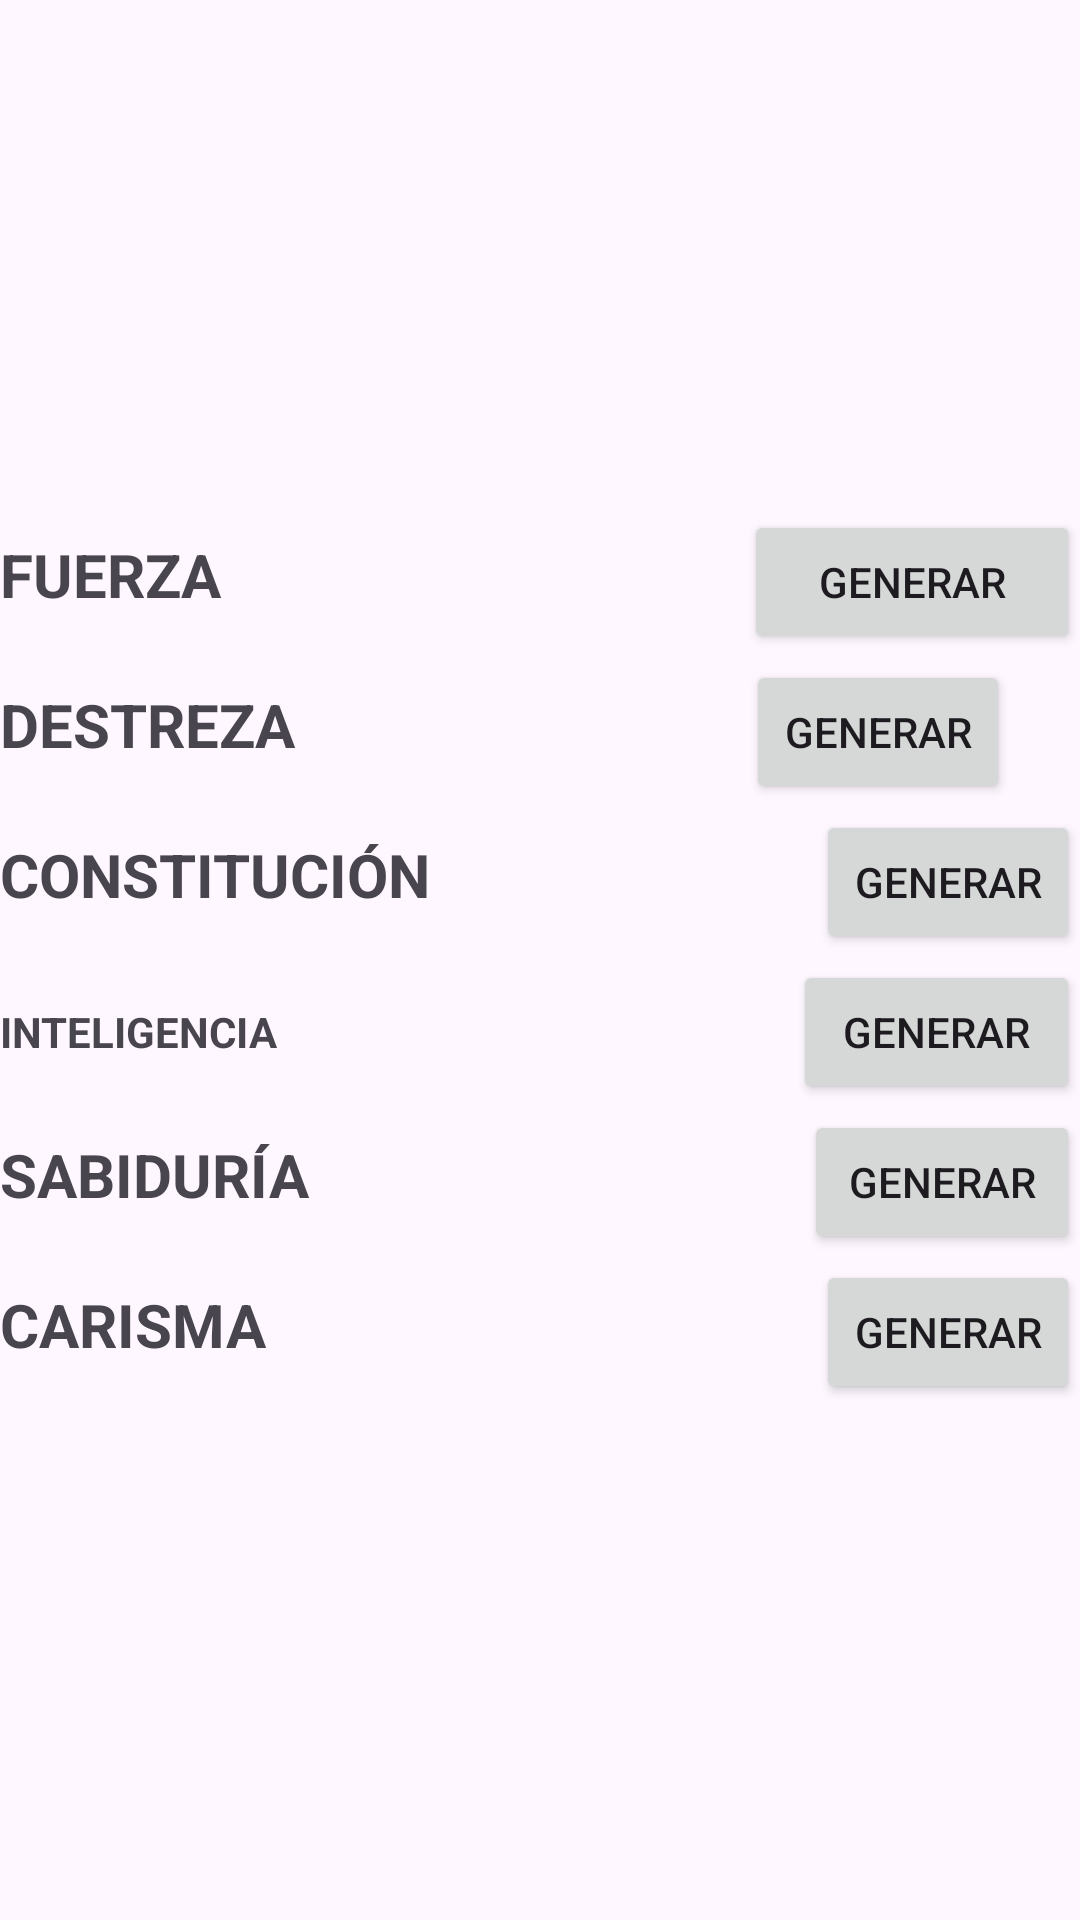

Reconstruct the res/layout file that produces this screen, plus the resources it refers to.
<!-- AndroidManifest.xml: application theme Theme.Pareja4PracticaFinal1PMDM -->
<!-- res/layout/activity_main3.xml -->
<?xml version="1.0" encoding="utf-8"?>
<androidx.constraintlayout.widget.ConstraintLayout xmlns:android="http://schemas.android.com/apk/res/android"
    xmlns:app="http://schemas.android.com/apk/res-auto"
    xmlns:tools="http://schemas.android.com/tools"
    android:id="@+id/main"
    android:layout_width="wrap_content"
    android:layout_height="match_parent"
    tools:context=".MainActivity3">

    <LinearLayout
        android:id="@+id/linearLayout"
        android:layout_width="wrap_content"
        android:layout_height="wrap_content"
        android:orientation="vertical"
        app:layout_constraintBottom_toBottomOf="parent"
        app:layout_constraintStart_toStartOf="parent"
        app:layout_constraintTop_toTopOf="parent">

        <LinearLayout
            android:id="@+id/LayoutFuerza"
            android:layout_width="match_parent"
            android:layout_height="match_parent"
            android:orientation="horizontal">

            <TextView
                android:id="@+id/Constitucion"
                android:layout_width="wrap_content"
                android:layout_height="wrap_content"
                android:layout_weight="1"
                android:text="FUERZA"
                android:textSize="20sp"
                android:textStyle="bold" />

            <ImageView
                android:id="@+id/ImageView1"
                android:layout_width="50dp"
                android:layout_height="50dp"
                app:srcCompat="@drawable/dado1" />

            <ImageView
                android:id="@+id/imageView2"
                android:layout_width="50dp"
                android:layout_height="50dp"
                app:srcCompat="@drawable/dado1" />

            <ImageView
                android:id="@+id/imageView3"
                android:layout_width="50dp"
                android:layout_height="50dp"
                app:srcCompat="@drawable/dado1" />

            <Button
                android:id="@+id/botonGenerar"
                android:layout_width="wrap_content"
                android:layout_height="wrap_content"
                android:layout_weight="1"
                android:text="Generar" />

        </LinearLayout>

        <LinearLayout
            android:id="@+id/LayoutDestreza"
            android:layout_width="wrap_content"
            android:layout_height="wrap_content"
            android:orientation="horizontal">

            <TextView
                android:id="@+id/Destreza"
                android:layout_width="wrap_content"
                android:layout_height="wrap_content"
                android:layout_weight="1"
                android:text="DESTREZA"
                android:textSize="20dp"
                android:textStyle="bold" />

            <ImageView
                android:id="@+id/ImageView1"
                android:layout_width="50dp"
                android:layout_height="50dp"
                android:layout_weight="1"
                app:srcCompat="@drawable/dado1" />

            <ImageView
                android:id="@+id/imageView2"
                android:layout_width="50dp"
                android:layout_height="50dp"
                android:layout_weight="1"
                app:srcCompat="@drawable/dado1" />

            <ImageView
                android:id="@+id/imageView3"
                android:layout_width="50dp"
                android:layout_height="50dp"
                android:layout_weight="1"
                app:srcCompat="@drawable/dado1" />

            <Button
                android:id="@+id/botonGenerar"
                android:layout_width="wrap_content"
                android:layout_height="wrap_content"
                android:layout_weight="1"
                android:text="Generar" />

        </LinearLayout>

        <LinearLayout
            android:id="@+id/LayoutConstitucion"
            android:layout_width="wrap_content"
            android:layout_height="wrap_content"
            android:orientation="horizontal">

            <TextView
                android:id="@+id/Constitucion"
                android:layout_width="wrap_content"
                android:layout_height="wrap_content"
                android:text="CONSTITUCIÓN"
                android:textSize="20sp"
                android:textStyle="bold" />

            <ImageView
                android:id="@+id/ImageView1"
                android:layout_width="50dp"
                android:layout_height="50dp"
                android:layout_weight="1"
                app:srcCompat="@drawable/dado1" />

            <ImageView
                android:layout_width="50dp"
                android:layout_height="50dp"
                android:layout_weight="1"
                app:srcCompat="@drawable/dado1" />

            <ImageView
                android:id="@+id/imageView3"
                android:layout_width="50dp"
                android:layout_height="50dp"
                android:layout_weight="1"
                app:srcCompat="@drawable/dado1" />

            <Button
                android:id="@+id/botonGenerar"
                android:layout_width="match_parent"
                android:layout_height="wrap_content"
                android:text="Generar" />

        </LinearLayout>

        <LinearLayout
            android:id="@+id/LayoutInteligencia"
            android:layout_width="match_parent"
            android:layout_height="match_parent"
            android:orientation="horizontal">

            <TextView
                android:id="@+id/Inteligencia"
                android:layout_width="wrap_content"
                android:layout_height="wrap_content"
                android:layout_weight="1"
                android:scrollbarSize="20dp"
                android:text="INTELIGENCIA"
                android:textAlignment="viewStart"
                android:textStyle="bold" />

            <ImageView
                android:id="@+id/imageView4"
                android:layout_width="50dp"
                android:layout_height="50dp"
                android:layout_weight="1"
                app:srcCompat="@drawable/dado1" />

            <ImageView
                android:id="@+id/imageView5"
                android:layout_width="50dp"
                android:layout_height="50dp"
                android:layout_weight="1"
                app:srcCompat="@drawable/dado1" />

            <ImageView
                android:id="@+id/imageView6"
                android:layout_width="50dp"
                android:layout_height="50dp"
                app:srcCompat="@drawable/dado1" />

            <Button
                android:id="@+id/botonGenerar2"
                android:layout_width="wrap_content"
                android:layout_height="wrap_content"
                android:layout_weight="1"
                android:text="Generar" />
        </LinearLayout>

        <LinearLayout
            android:id="@+id/LayoutSabiduria"
            android:layout_width="match_parent"
            android:layout_height="match_parent"
            android:orientation="horizontal">

            <TextView
                android:id="@+id/Sabiduria"
                android:layout_width="wrap_content"
                android:layout_height="wrap_content"
                android:layout_weight="1"
                android:text="SABIDURÍA"
                android:textSize="20sp"
                android:textStyle="bold" />

            <ImageView
                android:id="@+id/imageView4"
                android:layout_width="50dp"
                android:layout_height="50dp"
                android:layout_weight="1"
                app:srcCompat="@drawable/dado1" />

            <ImageView
                android:id="@+id/imageView5"
                android:layout_width="50dp"
                android:layout_height="50dp"
                android:layout_weight="1"
                app:srcCompat="@drawable/dado1" />

            <ImageView
                android:id="@+id/imageView6"
                android:layout_width="50dp"
                android:layout_height="50dp"
                android:layout_weight="1"
                app:srcCompat="@drawable/dado1" />

            <Button
                android:id="@+id/botonGenerar2"
                android:layout_width="wrap_content"
                android:layout_height="wrap_content"
                android:layout_weight="1"
                android:text="Generar" />
        </LinearLayout>

        <LinearLayout
            android:id="@+id/LayoutCarisma"
            android:layout_width="match_parent"
            android:layout_height="match_parent"
            android:orientation="horizontal">

            <TextView
                android:id="@+id/Carisma"
                android:layout_width="wrap_content"
                android:layout_height="wrap_content"
                android:layout_weight="1"
                android:text="CARISMA"
                android:textSize="20dp"
                android:textStyle="bold" />

            <ImageView
                android:id="@+id/imageView"
                android:layout_width="50dp"
                android:layout_height="50dp"
                android:layout_weight="1"
                app:srcCompat="@drawable/dado1" />

            <ImageView
                android:id="@+id/imageView7"
                android:layout_width="50dp"
                android:layout_height="50dp"
                android:layout_weight="1"
                app:srcCompat="@drawable/dado1" />

            <ImageView
                android:id="@+id/imageView8"
                android:layout_width="50dp"
                android:layout_height="50dp"
                android:layout_weight="1"
                app:srcCompat="@drawable/dado1" />

            <Button
                android:id="@+id/buttonCarisma"
                android:layout_width="wrap_content"
                android:layout_height="wrap_content"
                android:text="Generar" />

        </LinearLayout>

    </LinearLayout>

</androidx.constraintlayout.widget.ConstraintLayout>
<!-- resources referenced by this layout -->
<resources>
  <style name="Theme.Pareja4PracticaFinal1PMDM" parent="Base.Theme.Pareja4PracticaFinal1PMDM" />
  <style name="Base.Theme.Pareja4PracticaFinal1PMDM" parent="Theme.Material3.DayNight.NoActionBar">
          
          
      </style>
</resources>
